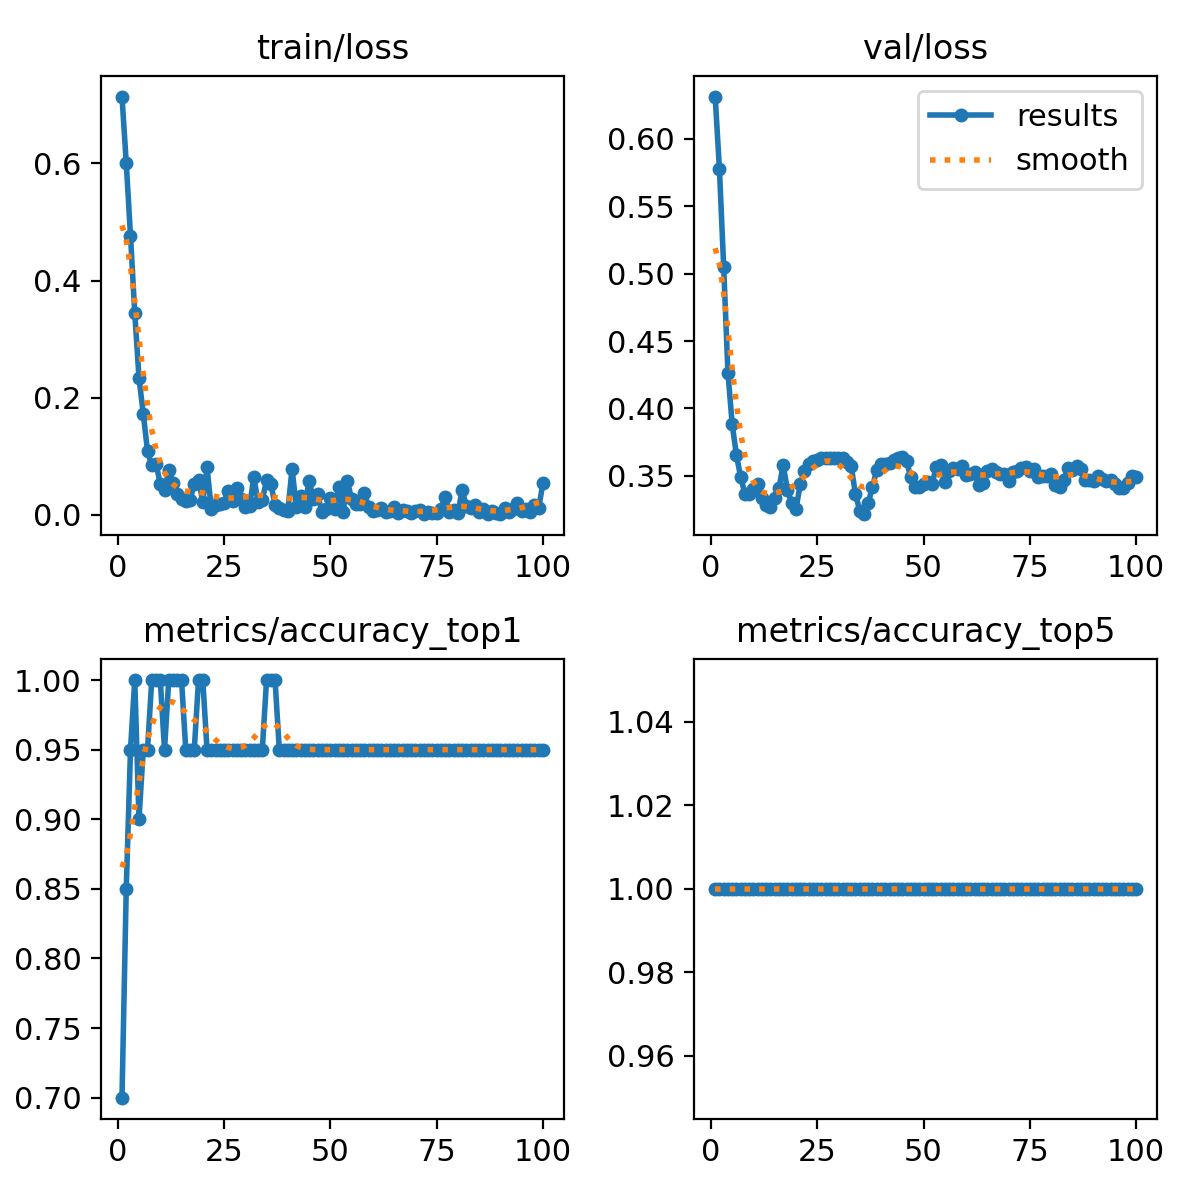

Source data for this figure (header and first rows):
epoch, train/loss, metrics/accuracy_top1, metrics/accuracy_top5, val/loss, lr/pg0, lr/pg1, lr/pg2
1, 0.7143, 0.7, 1, 0.6313, 7.854e-05, 7.854e-05, 7.854e-05
2, 0.6012, 0.85, 1, 0.5776, 0.0001626, 0.0001626, 0.0001626
3, 0.4766, 0.95, 1, 0.5049, 0.000245, 0.000245, 0.000245
4, 0.3451, 1, 1, 0.4265, 0.0003256, 0.0003256, 0.0003256
5, 0.2339, 0.9, 1, 0.3882, 0.0004046, 0.0004046, 0.0004046
6, 0.1729, 0.95, 1, 0.3655, 0.0004818, 0.0004818, 0.0004818
7, 0.1092, 0.95, 1, 0.3489, 0.0005574, 0.0005574, 0.0005574
8, 0.08481, 1, 1, 0.3367, 0.0006313, 0.0006313, 0.0006313
9, 0.08757, 1, 1, 0.3367, 0.0006574, 0.0006574, 0.0006574
10, 0.05323, 1, 1, 0.3398, 0.0006504, 0.0006504, 0.0006504
11, 0.04184, 0.95, 1, 0.344, 0.0006433, 0.0006433, 0.0006433
12, 0.07708, 1, 1, 0.3337, 0.0006362, 0.0006362, 0.0006362
13, 0.05431, 1, 1, 0.3284, 0.0006292, 0.0006292, 0.0006292
14, 0.03633, 1, 1, 0.3269, 0.0006221, 0.0006221, 0.0006221
15, 0.0264, 1, 1, 0.3335, 0.000615, 0.000615, 0.000615
16, 0.02378, 0.95, 1, 0.3411, 0.000608, 0.000608, 0.000608
17, 0.026, 0.95, 1, 0.3577, 0.0006009, 0.0006009, 0.0006009
18, 0.05314, 0.95, 1, 0.3396, 0.0005938, 0.0005938, 0.0005938
19, 0.05964, 1, 1, 0.3298, 0.0005868, 0.0005868, 0.0005868
20, 0.02292, 1, 1, 0.3252, 0.0005797, 0.0005797, 0.0005797
21, 0.08111, 0.95, 1, 0.3438, 0.0005726, 0.0005726, 0.0005726
22, 0.01049, 0.95, 1, 0.3538, 0.0005656, 0.0005656, 0.0005656
23, 0.01684, 0.95, 1, 0.3589, 0.0005585, 0.0005585, 0.0005585
24, 0.01901, 0.95, 1, 0.3608, 0.0005514, 0.0005514, 0.0005514
25, 0.02094, 0.95, 1, 0.3618, 0.0005443, 0.0005443, 0.0005443
26, 0.0415, 0.95, 1, 0.3633, 0.0005373, 0.0005373, 0.0005373
27, 0.02352, 0.95, 1, 0.3635, 0.0005302, 0.0005302, 0.0005302
28, 0.04554, 0.95, 1, 0.3635, 0.0005232, 0.0005232, 0.0005232
29, 0.0272, 0.95, 1, 0.3633, 0.0005161, 0.0005161, 0.0005161
30, 0.01331, 0.95, 1, 0.363, 0.000509, 0.000509, 0.000509
31, 0.01483, 0.95, 1, 0.3635, 0.0005019, 0.0005019, 0.0005019
32, 0.06392, 0.95, 1, 0.3604, 0.0004949, 0.0004949, 0.0004949
33, 0.02254, 0.95, 1, 0.3569, 0.0004878, 0.0004878, 0.0004878
34, 0.0251, 0.95, 1, 0.3364, 0.0004807, 0.0004807, 0.0004807
35, 0.05984, 1, 1, 0.3242, 0.0004737, 0.0004737, 0.0004737
36, 0.0532, 1, 1, 0.3215, 0.0004666, 0.0004666, 0.0004666
37, 0.01764, 1, 1, 0.3296, 0.0004595, 0.0004595, 0.0004595
38, 0.0125, 0.95, 1, 0.342, 0.0004525, 0.0004525, 0.0004525
39, 0.00805, 0.95, 1, 0.3543, 0.0004454, 0.0004454, 0.0004454
40, 0.00651, 0.95, 1, 0.3589, 0.0004383, 0.0004383, 0.0004383
41, 0.07891, 0.95, 1, 0.3586, 0.0004313, 0.0004313, 0.0004313
42, 0.01335, 0.95, 1, 0.3599, 0.0004242, 0.0004242, 0.0004242
43, 0.03227, 0.95, 1, 0.3618, 0.0004171, 0.0004171, 0.0004171
44, 0.01411, 0.95, 1, 0.3635, 0.0004101, 0.0004101, 0.0004101
45, 0.05805, 0.95, 1, 0.3638, 0.000403, 0.000403, 0.000403
46, 0.02797, 0.95, 1, 0.3611, 0.0003959, 0.0003959, 0.0003959
47, 0.03503, 0.95, 1, 0.3489, 0.0003888, 0.0003888, 0.0003888
48, 0.00541, 0.95, 1, 0.3418, 0.0003818, 0.0003818, 0.0003818
49, 0.01083, 0.95, 1, 0.342, 0.0003747, 0.0003747, 0.0003747
50, 0.02937, 0.95, 1, 0.3442, 0.0003676, 0.0003676, 0.0003676
51, 0.00949, 0.95, 1, 0.3457, 0.0003606, 0.0003606, 0.0003606
52, 0.04804, 0.95, 1, 0.344, 0.0003535, 0.0003535, 0.0003535
53, 0.00564, 0.95, 1, 0.3564, 0.0003464, 0.0003464, 0.0003464
54, 0.05758, 0.95, 1, 0.3579, 0.0003394, 0.0003394, 0.0003394
55, 0.02794, 0.95, 1, 0.3455, 0.0003323, 0.0003323, 0.0003323
56, 0.01812, 0.95, 1, 0.3538, 0.0003252, 0.0003252, 0.0003252
57, 0.01922, 0.95, 1, 0.3557, 0.0003182, 0.0003182, 0.0003182
58, 0.0376, 0.95, 1, 0.3552, 0.0003111, 0.0003111, 0.0003111
59, 0.01313, 0.95, 1, 0.3569, 0.000304, 0.000304, 0.000304
60, 0.00693, 0.95, 1, 0.3508, 0.0002969, 0.0002969, 0.0002969
... 40 more rows
